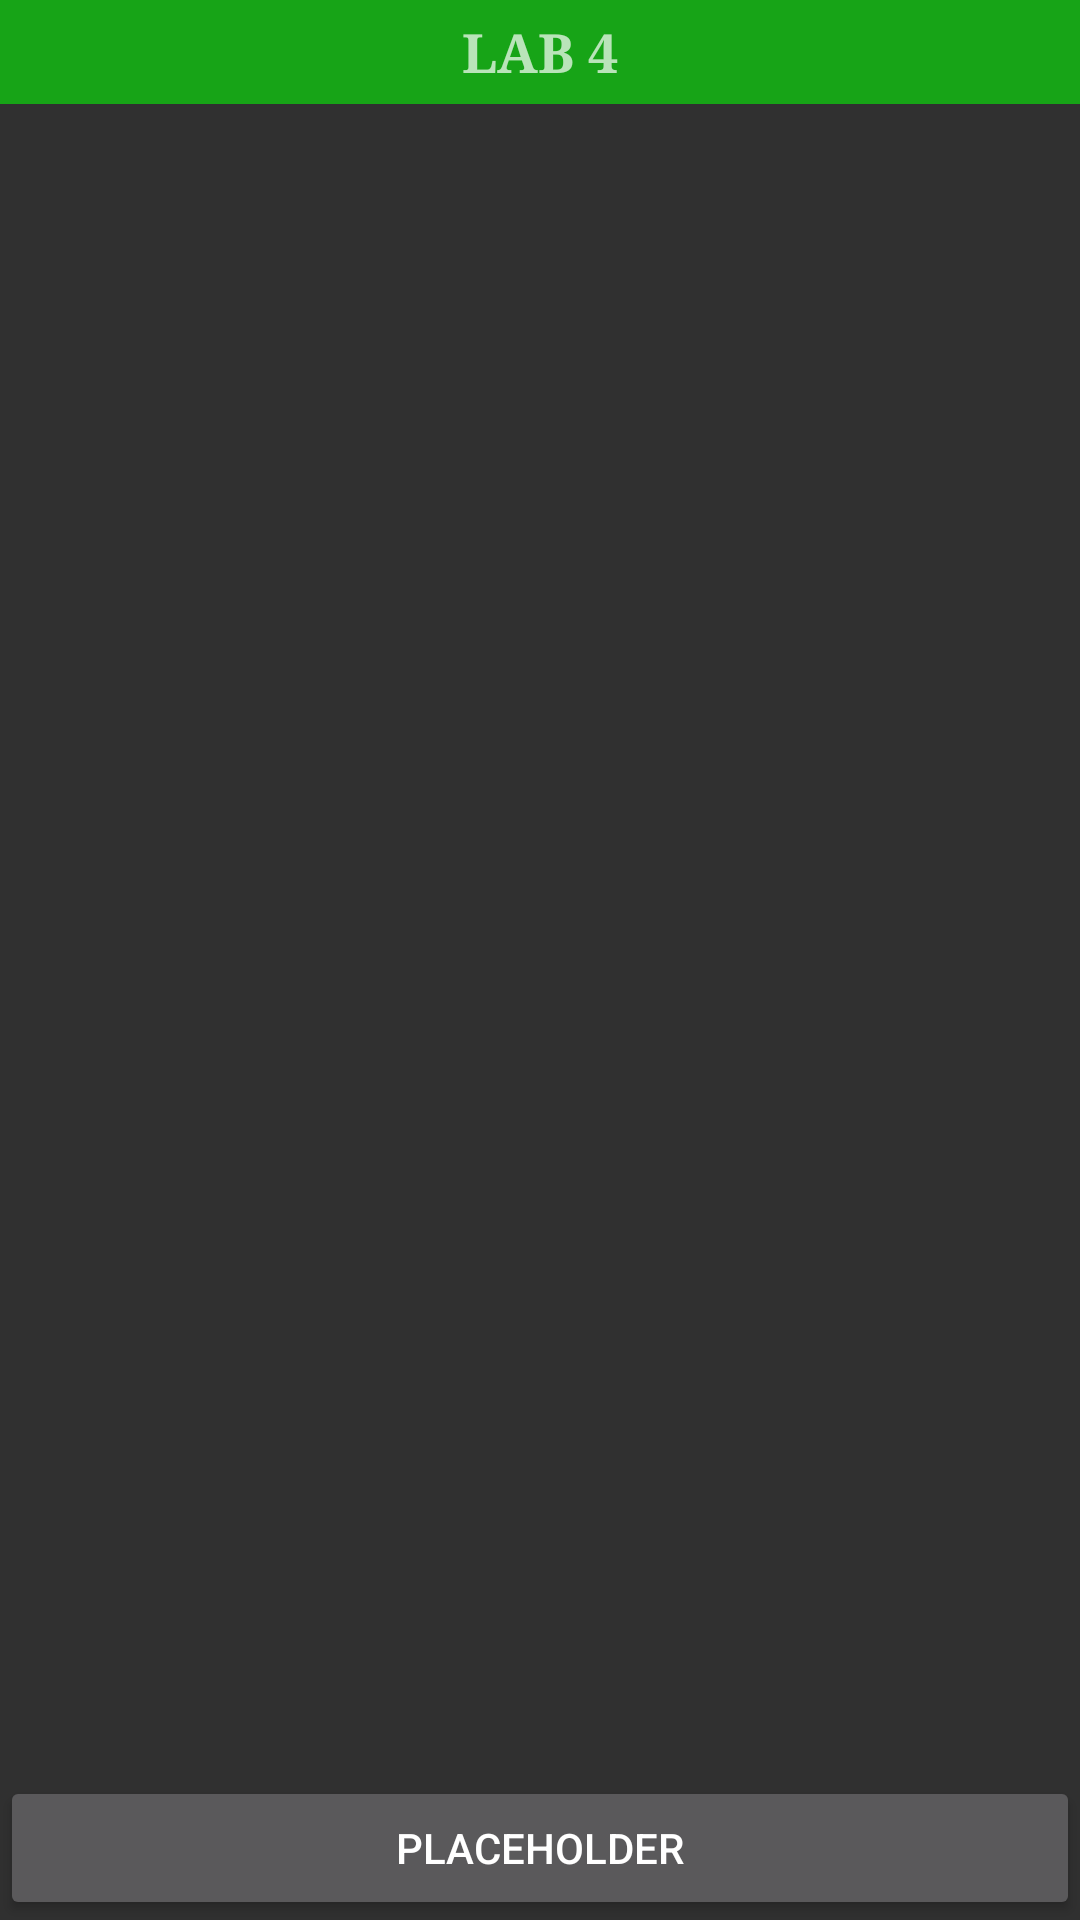

Write the Android layout XML for this screen, with the resource values it uses.
<!-- AndroidManifest.xml: application theme Theme.AppCompat -->
<!-- res/layout/activity_lab4.xml -->
<?xml version="1.0" encoding="utf-8"?>
<LinearLayout xmlns:android="http://schemas.android.com/apk/res/android"
    android:layout_width="match_parent"
    android:layout_height="match_parent"
    android:orientation="vertical">

    <TextView
        android:fontFamily="serif"
        android:layout_width="match_parent"
        android:layout_height="wrap_content"
        android:text="@string/lab4"
        android:background="@color/green"
        android:textSize="18sp"
        android:textFontWeight="700"
        android:textAllCaps="true"
        android:textAlignment="center"
        android:layout_marginBottom="10dp"
        android:padding="5dp"/>

    <FrameLayout
        android:layout_width="match_parent"
        android:layout_height="0dp"
        android:layout_weight="1"
        android:id="@+id/fragmentView"/>

    <Button
        android:layout_width="match_parent"
        android:layout_height="wrap_content"
        android:id="@+id/btnFrag"
        android:text="@string/placeholder"/>


</LinearLayout>
<!-- resources referenced by this layout -->
<resources>
  <color name="green">#17A417</color>
  <string name="lab4">Lab 4</string>
  <string name="placeholder">Placeholder</string>
</resources>
